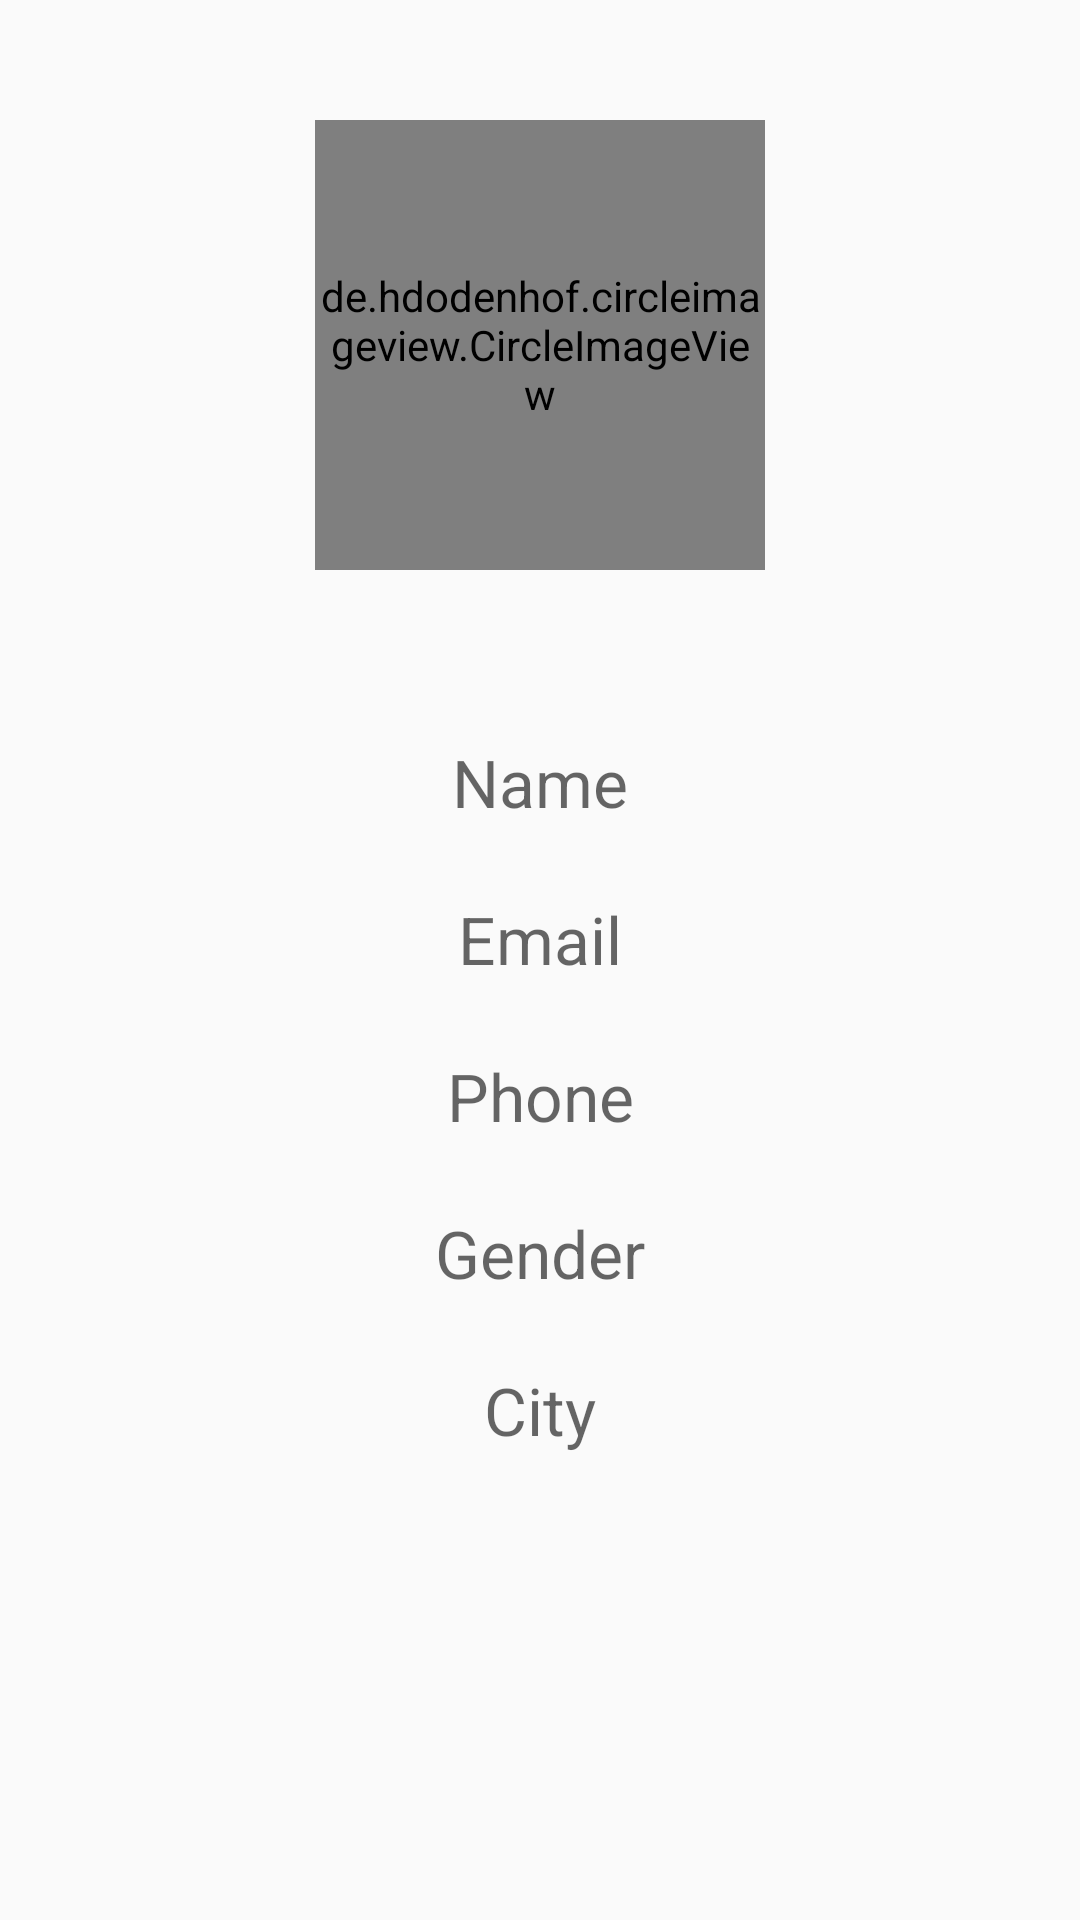

Here is an Android app screen rendered from its layout file. Give the layout XML and the strings, colors and styles it references.
<!-- AndroidManifest.xml: application theme AppTheme -->
<!-- res/layout/fragment_profile.xml -->
<?xml version="1.0" encoding="utf-8"?>
<androidx.constraintlayout.widget.ConstraintLayout
    xmlns:android="http://schemas.android.com/apk/res/android"
    xmlns:app="http://schemas.android.com/apk/res-auto"
    xmlns:tools="http://schemas.android.com/tools"
    android:layout_width="match_parent"
    android:layout_height="match_parent"
    tools:context="Fragment.ProfileFragment">

    <de.hdodenhof.circleimageview.CircleImageView
        android:id="@+id/profileProfileImage"
        android:layout_width="150dp"
        android:layout_height="150dp"
        android:layout_gravity="center_horizontal"
        android:layout_marginTop="40dp"
        android:src="@drawable/default_avatar"
        app:layout_constraintEnd_toEndOf="parent"
        app:layout_constraintStart_toStartOf="parent"
        app:layout_constraintTop_toTopOf="parent" />

    <TextView
        android:id="@+id/profileName"
        android:layout_width="match_parent"
        android:layout_height="wrap_content"
        android:layout_marginTop="52dp"
        app:layout_constraintEnd_toEndOf="parent"
        app:layout_constraintStart_toStartOf="parent"
        app:layout_constraintTop_toBottomOf="@+id/profileProfileImage"
        android:gravity="center"
        android:hint="Name"
        android:textSize="22sp"
        android:padding="4dp" />

    <TextView
        android:id="@+id/profileEmail"
        android:layout_width="match_parent"
        android:layout_height="wrap_content"
        android:layout_marginTop="15dp"
        app:layout_constraintEnd_toEndOf="parent"
        android:gravity="center"
        app:layout_constraintStart_toStartOf="parent"
        app:layout_constraintTop_toBottomOf="@+id/profileName"
        android:hint="Email"
        android:textSize="22sp"
        android:padding="4dp"/>

    <TextView
        android:id="@+id/profilePhone"
        android:layout_width="match_parent"
        android:layout_height="wrap_content"
        android:layout_marginTop="15dp"
        app:layout_constraintEnd_toEndOf="parent"
        app:layout_constraintStart_toStartOf="parent"
        app:layout_constraintTop_toBottomOf="@+id/profileEmail"
        android:gravity="center"
        android:hint="Phone"
        android:textSize="22sp"
        android:padding="4dp"/>

    <TextView
        android:id="@+id/profileGender"
        android:layout_width="match_parent"
        android:layout_height="wrap_content"
        android:layout_marginTop="15dp"
        app:layout_constraintEnd_toEndOf="parent"
        android:gravity="center"
        app:layout_constraintStart_toStartOf="parent"
        app:layout_constraintTop_toBottomOf="@+id/profilePhone"
        android:hint="Gender"
        android:textSize="22sp"
        android:padding="4dp"/>

    <TextView
        android:id="@+id/profileCity"
        android:layout_width="match_parent"
        android:layout_height="wrap_content"
        android:layout_marginTop="15dp"
        app:layout_constraintEnd_toEndOf="parent"
        android:gravity="center"
        android:textSize="22sp"
        android:padding="4dp"
        app:layout_constraintStart_toStartOf="parent"
        app:layout_constraintTop_toBottomOf="@+id/profileGender"
        android:hint="City"/>
</androidx.constraintlayout.widget.ConstraintLayout>
<!-- resources referenced by this layout -->
<resources>
  <style name="AppTheme" parent="Theme.AppCompat.Light.NoActionBar">
          
          <item name="colorPrimary">@color/colorPrimary</item>
          <item name="colorPrimaryDark">@color/colorPrimaryDark</item>
          <item name="colorAccent">@color/colorAccent</item>
      </style>
  <color name="colorPrimary">#0b1320</color>
  <color name="colorPrimaryDark">#404944</color>
  <color name="colorAccent">#000000</color>
</resources>
